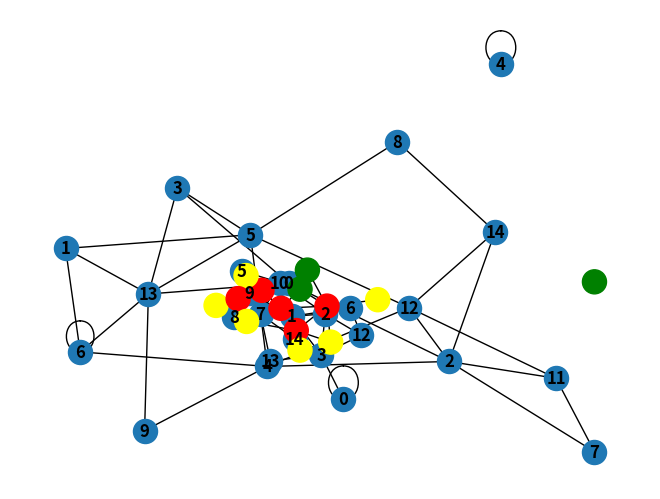

Here is the Python script that generated this plot:
#!/usr/bin/env python
# coding: utf-8

# In[1]:


import networkx as nx
import matplotlib.pyplot as plt
import random
import numpy as np
from operator import itemgetter


# In[2]:


def modification(graph, leng, delete=True):
    
    if delete:
        edges = list(graph.edges)
        chosen_edge = random.choice(edges)
        graph.remove_edge(chosen_edge[0], chosen_edge[1])
        
    else:
        nonedges = list(nx.non_edges(graph))
        chosen_nonedge = random.choice(nonedges)
        graph.add_edge(chosen_nonedge[0], chosen_nonedge[1],len=leng)
        b,f = nx.check_planarity(graph)
        if not b:
            graph.remove_edge(chosen_nonedge[0], chosen_nonedge[1])
    
    return graph


# In[55]:


N=15   # number of nodes
E=20

def create_graph(N,E):
    G=nx.Graph()
    G.add_nodes_from(np.arange(N))
    G_nodes=list(G.nodes())
    
    mu, sigma = 40., 1.5 # mean and standard deviation

    link_lengths = np.random.lognormal(mu, sigma, E)
    
    for i in range(E):
        G.add_edge(random.choice(G_nodes), random.choice(G_nodes), len=link_lengths[i] )

        
    b = False
    while not b:
        G = modification(G, mu,delete=True)
        b,f = nx.check_planarity(G)

    G.remove_nodes_from(list(nx.isolates(G)))
    # Delete non-edges

    b = False
    for i in range(len(G.nodes)):
        G = modification(G, mu, delete=False)

        
    nx.draw(G, with_labels=True, font_weight='bold')

    print("Is planar - ",nx.check_planarity(G))
    
    return G


# In[73]:



def lst_to_dict(lst): 
    res_dct = {lst[i][0]: lst[i][1] for i in range(0, len(lst), 1)} 
    return res_dct 

locations_distribution=[0.35,0.45,0.2]  # 45% of locations are hubs, 35% - conflict zones, 20 % camps

# Assign location type as attributes:
G=create_graph(N,E)
def location_types(graph=G, distr=locations_distribution):
    
    dict={}
    
    degree_dict = lst_to_dict(list(G.degree))
    
    sorted_degree_dict = sorted(degree_dict.items(), key=itemgetter(1), reverse=True)
    
    L=len(sorted_degree_dict)
    
    for i in range(L):
        
        if i in np.arange(0,round(L*distr[0]),1):
            dict[sorted_degree_dict[i][0]]="Conflict zone"

        if i in np.arange(round(L*distr[0]),round(L*distr[0])+round(L*distr[1]),1):
            dict[sorted_degree_dict[i][0]]="Hub"

        if i in np.arange(round(L*distr[0])+round(L*distr[1]),L,1):
            dict[sorted_degree_dict[i][0]]="Camp"
        
    nx.set_node_attributes(G, dict, "Location_type" )
                          
    return G


# In[74]:


G=create_graph(N,E)
G2=location_types(graph=G, distr=locations_distribution)


# #ADD colours by attributes 

# In[75]:


node_color = []
# for each node in the graph
for node in G.nodes(data=True):

    # if the node has the attribute group1
    if 'Hub' in node[1]['Location_type']:
        node_color.append('yellow')

    # if the node has the attribute group1
    elif 'Camp' in node[1]['Location_type']:
        node_color.append('green')

    # if the node has the attribute group1
    elif 'Conflict zone' in node[1]['Location_type']:
        node_color.append('red')

 


# In[76]:


nx.draw(G2, with_labels=False,  font_weight='bold', node_color=node_color)
plt.savefig("graph1")
